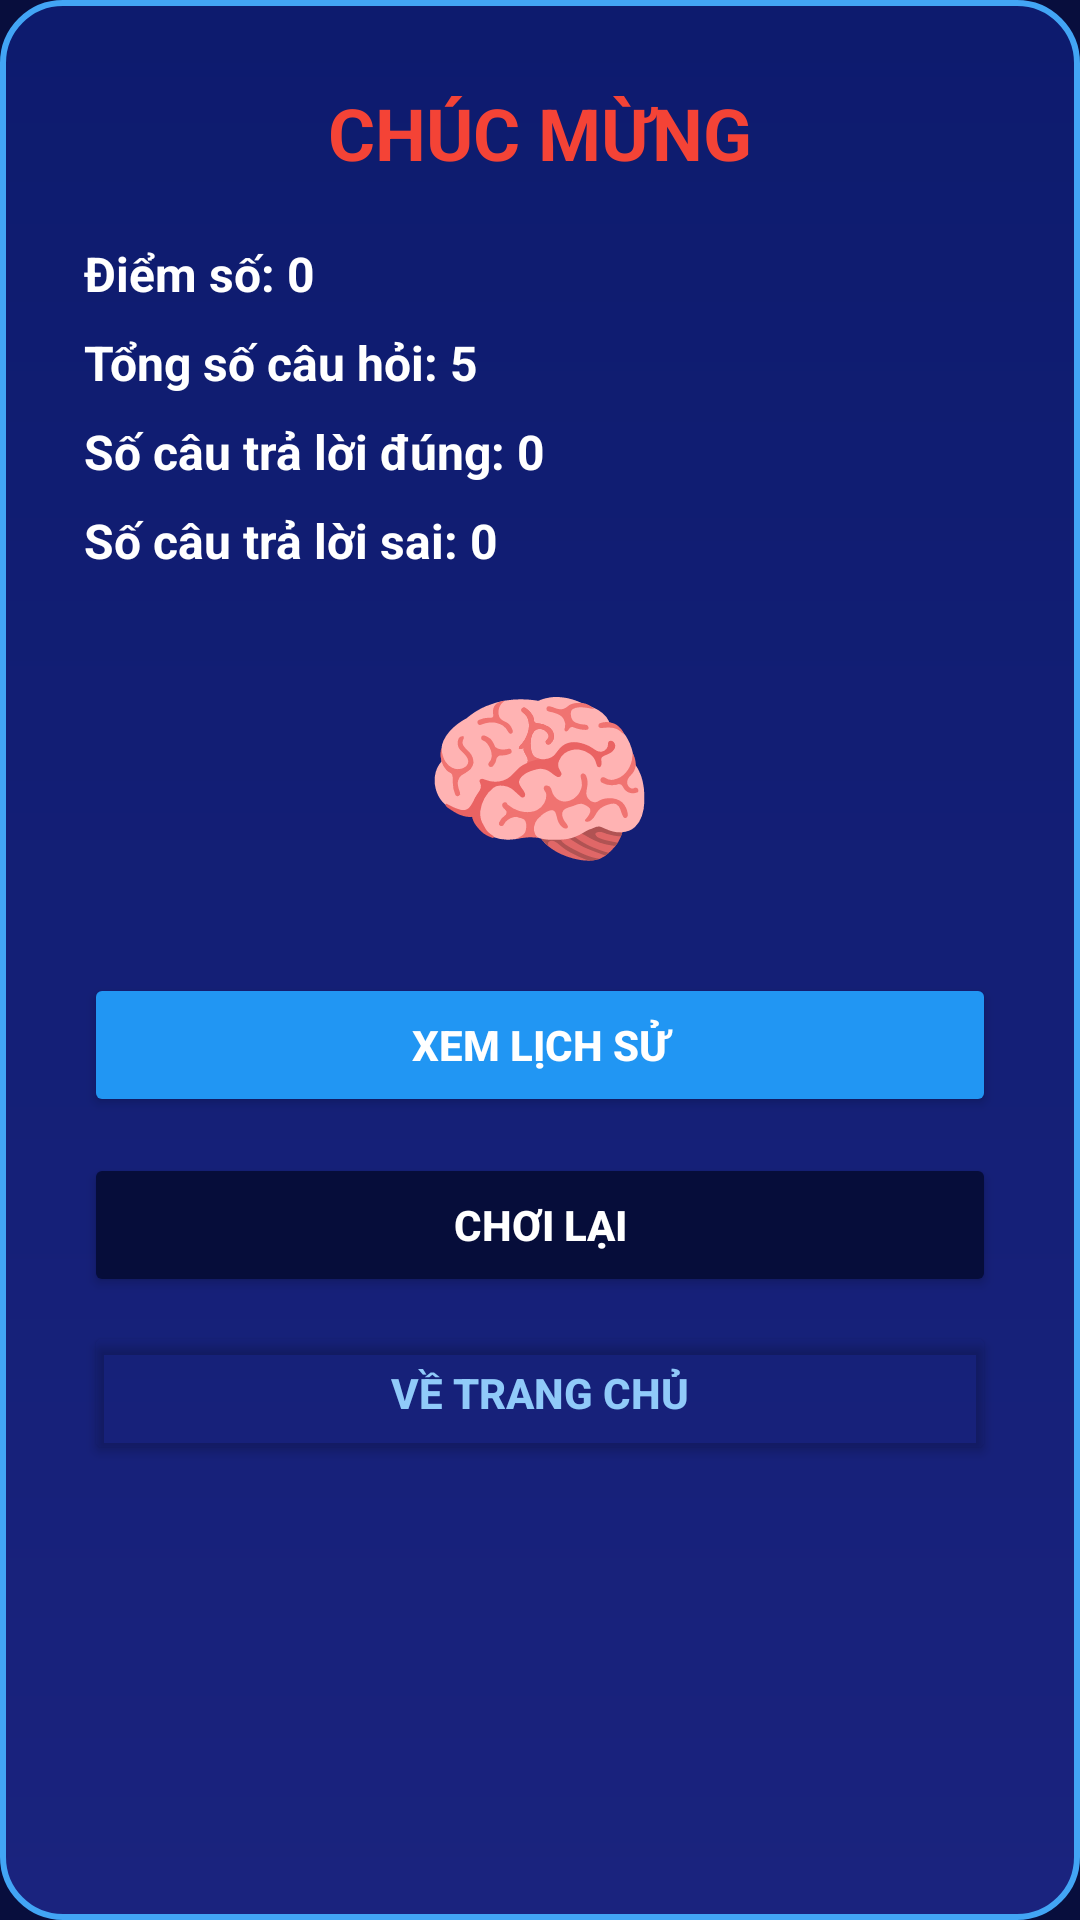

Here is an Android app screen rendered from its layout file. Give the layout XML and the strings, colors and styles it references.
<!-- AndroidManifest.xml: application theme Theme.BTL -->
<!-- res/layout/dialog_congratulation.xml -->
<?xml version="1.0" encoding="utf-8"?>
<LinearLayout xmlns:android="http://schemas.android.com/apk/res/android"
    android:layout_width="match_parent"
    android:layout_height="wrap_content"
    android:orientation="vertical"
    android:background="@drawable/bg_dialog"
    android:padding="28dp">

    <TextView
        android:layout_width="wrap_content"
        android:layout_height="wrap_content"
        android:text="@string/congratulations"
        android:textSize="24sp"
        android:textStyle="bold"
        android:textColor="#F44336"
        android:layout_gravity="center"
        android:layout_marginBottom="20dp"/>

    <TextView
        android:id="@+id/tvDialogScore"
        android:layout_width="wrap_content"
        android:layout_height="wrap_content"
        android:text="@string/score_default"
        android:textColor="@color/white"
        android:textSize="16sp"
        android:textStyle="bold"
        android:layout_marginBottom="8dp"/>

    <TextView
        android:id="@+id/tvDialogTotal"
        android:layout_width="wrap_content"
        android:layout_height="wrap_content"
        android:text="@string/total_default"
        android:textColor="@color/white"
        android:textSize="16sp"
        android:textStyle="bold"
        android:layout_marginBottom="8dp"/>

    <TextView
        android:id="@+id/tvDialogCorrect"
        android:layout_width="wrap_content"
        android:layout_height="wrap_content"
        android:text="@string/correct_default"
        android:textColor="@color/white"
        android:textSize="16sp"
        android:textStyle="bold"
        android:layout_marginBottom="8dp"/>

    <TextView
        android:id="@+id/tvDialogWrong"
        android:layout_width="wrap_content"
        android:layout_height="wrap_content"
        android:text="@string/wrong_default"
        android:textColor="@color/white"
        android:textSize="16sp"
        android:textStyle="bold"
        android:layout_marginBottom="24dp"/>

    <TextView
        android:layout_width="wrap_content"
        android:layout_height="wrap_content"
        android:text="@string/emoji_brain"
        android:textSize="64sp"
        android:layout_gravity="center"
        android:layout_marginBottom="24dp"/>

    <Button
        android:id="@+id/btnViewHistory"
        android:layout_width="match_parent"
        android:layout_height="48dp"
        android:text="@string/view_history"
        android:textColor="@color/white"
        android:textStyle="bold"
        android:textSize="14sp"
        android:backgroundTint="@color/colorButtonBlue"
        android:layout_marginBottom="12dp"/>

    <Button
        android:id="@+id/btnPlayAgain"
        android:layout_width="match_parent"
        android:layout_height="48dp"
        android:text="@string/play_again"
        android:textColor="@color/white"
        android:textStyle="bold"
        android:textSize="14sp"
        android:backgroundTint="@color/colorPrimaryDark"
        android:layout_marginBottom="8dp"/>

    <Button
        android:id="@+id/btnHome"
        android:layout_width="match_parent"
        android:layout_height="48dp"
        android:text="@string/home_menu"
        android:textColor="#90CAF9"
        android:textStyle="bold"
        android:textSize="14sp"
        android:backgroundTint="@android:color/transparent"/>

</LinearLayout>
<!-- resources referenced by this layout -->
<resources>
  <color name="colorButtonBlue">#2196F3</color>
  <color name="colorPrimaryDark">#060D3A</color>
  <color name="white">#FFFFFFFF</color>
  <!-- drawable bg_dialog (drawable) -->
  <?xml version="1.0" encoding="utf-8"?>
  <shape xmlns:android="http://schemas.android.com/apk/res/android"
      android:shape="rectangle">
      <gradient
          android:startColor="#0D1B6E"
          android:endColor="#1A237E"
          android:angle="270"/>
      <corners android:radius="20dp"/>
      <stroke
          android:width="2dp"
          android:color="#42A5F5"/>
  </shape>
  <string name="congratulations">CHÚC MỪNG</string>
  <string name="correct_default">Số câu trả lời đúng: 0</string>
  <string name="emoji_brain">🧠</string>
  <string name="home_menu">VỀ TRANG CHỦ</string>
  <string name="play_again">CHƠI LẠI</string>
  <string name="score_default">Điểm số: 0</string>
  <string name="total_default">Tổng số câu hỏi: 5</string>
  <string name="view_history">XEM LỊCH SỬ</string>
  <string name="wrong_default">Số câu trả lời sai: 0</string>
  <style name="Theme.BTL" parent="Base.Theme.BTL" />
  <style name="Base.Theme.BTL" parent="Theme.Material3.DayNight.NoActionBar">
          <item name="colorPrimary">@color/colorPrimary</item>
          <item name="colorPrimaryDark">@color/colorPrimaryDark</item>
          <item name="colorAccent">@color/colorAccent</item>
          <item name="android:windowBackground">@color/bg_dark_blue</item>
      </style>
  <color name="colorPrimary">#0D1B6E</color>
  <color name="colorAccent">#00E5FF</color>
  <color name="bg_dark_blue">#080E3D</color>
</resources>
